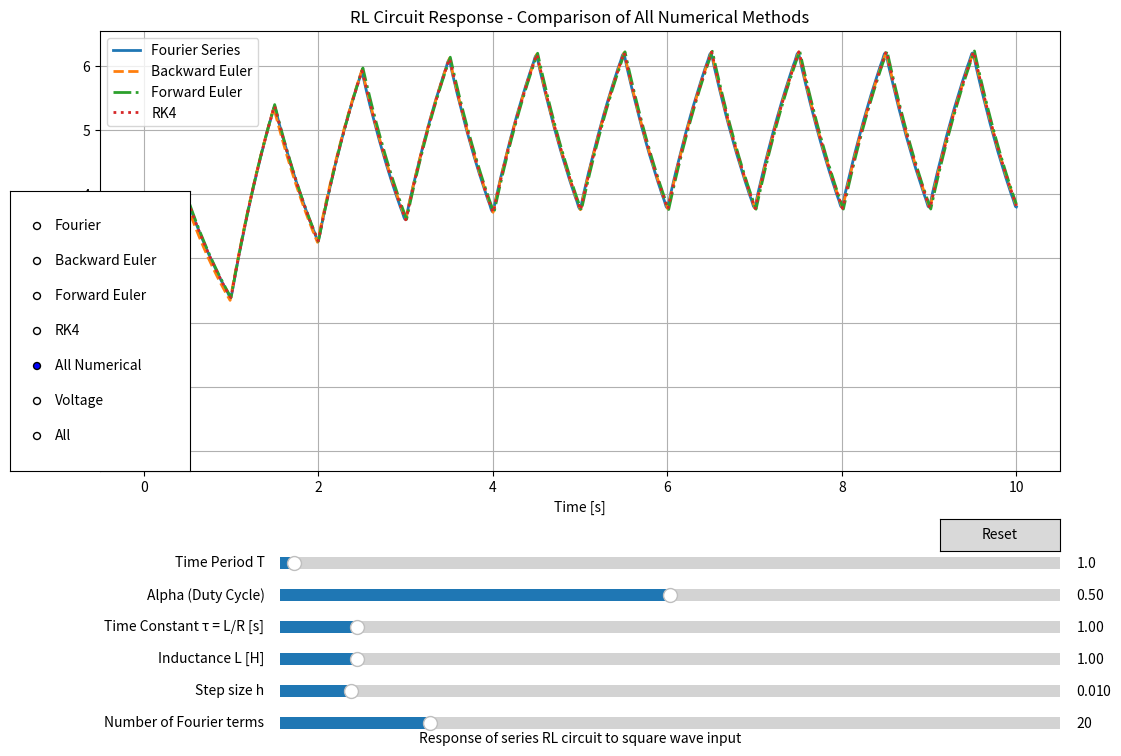

Source code (Python):
import matplotlib.pyplot as plt
import numpy as np
import math 
from matplotlib.widgets import Button, Slider
from matplotlib.widgets import RangeSlider

'''Plot of current across inductor obtained using various numerical methods '''

N = 10 # Number of periods of square wave to plot
h = 0.01 # Step Size
n = 10000 # Number of points to plot

# Fourier Series
def fourier_current(T, tau, L, alpha, h, n_terms, t_values):
    """Calculate current using Fourier series from the expression in the report """
    R = L/tau  # Calculate R from tau and L
    w0 = 2*np.pi/T
    result = []
    
    for t in t_values:
        # First term (DC component)
        current = (10*alpha/R) * (1 - np.exp(-t/tau))
        
        # Sum for the sin(2παn) terms (equation 0.20)
        for n in range(1, int(n_terms+1)):
            term1 = (10/(n*np.pi)) * np.sin(2*np.pi*alpha*n)
            term2 = (R*np.cos(n*w0*t) + n*w0*L*np.sin(n*w0*t))/(R**2 + L**2*(n*w0)**2)
            term3 = -R/(R**2 + L**2*(n*w0)**2) * np.exp(-t/tau)
            current += term1 * (term2 + term3)
        
        # Sum for the (1-cos(2παn)) terms (equation 0.21)
        for n in range(1, int(n_terms+1)):
            term1 = (10/(n*np.pi)) * (1 - np.cos(2*np.pi*alpha*n))
            term2 = (R*np.sin(n*w0*t) - L*n*w0*np.cos(n*w0*t))/(R**2 + L**2*(n*w0)**2)
            term3 = (n*w0*L)/(R**2 + L**2*(n*w0)**2) * np.exp(-t/tau)
            current += term1 * (term2 + term3)
        
        result.append(current)
    
    return result

def square_wave(t, T, alpha, amplitude=10):
    """Generate square wave voltage with duty ratio alpha"""
    return amplitude * ((t/T - np.floor(t/T)) < alpha)

def square(t, alpha, T, amplitude=10):
    """Square wave function for numerical methods"""
    return amplitude if (t/T - np.floor(t/T)) < alpha else 0

def backward_euler(T, tau, L, alpha, h, t_values):
    """Backward Euler numerical method implementation"""
    R = L/tau  # Calculate R from tau and L
    fe = []
    y = 0  # Initial current
    x = 0  # Initial time
    
    for i in range(len(t_values)):
        fe.append(y)
        y = ((L*y) + (h*square(x+h, alpha, T)))/(L+h*R)
        x += h
    
    return fe

def forward_euler(T, tau, L, alpha, h, t_values):
    """Forward Euler numerical method implementation"""
    R = L/tau  # Calculate R from tau and L
    fe = []
    y = 0  # Initial current
    x = 0  # Initial time
    
    for i in range(len(t_values)):
        fe.append(y)
        y = y * (1 - (h/tau)) + (h/L) * square(x, alpha, T)
        x += h
    
    return fe

def rk4(T, tau, L, alpha, h, t_values):
    """Runge-Kutta 4th order method implementation"""
    R = L/tau  # Calculate R from tau and L
    result = []
    y = 0  # Initial current
    x = 0  # Initial time
    
    # Define the differential equation: di/dt = (v(t) - R*i)/L = (v(t) - i/tau)/L
    def f(t, i):
        return (square(t, alpha, T) - i/tau)/L
    
    for i in range(len(t_values)):
        result.append(y)
        
        # RK4 algorithm
        k1 = h * f(x, y)
        k2 = h * f(x + h/2, y + k1/2)
        k3 = h * f(x + h/2, y + k2/2)
        k4 = h * f(x + h, y + k3)
        
        y = y + (k1 + 2*k2 + 2*k3 + k4)/6
        x += h
    
    return result

alpha = 0.5 # duty ratio for input square wave
L = 1 # inductance
tau = 1 # time constant L/R
T = 1 # time period of input square wave
plot_type = "All Numerical" # Default plot type

t = np.linspace(0, N*T, int(N*T/h))

# Create the figure and the line that we will manipulate
fig = plt.figure(figsize=(12, 8))
ax = fig.add_axes([0.1, 0.35, 0.8, 0.55])





# Initial plot - all numerical methods
current = fourier_current(T, tau, L, alpha, h, 20, t)
be_current = backward_euler(T, tau, L, alpha, h, t)
fe_current = forward_euler(T, tau, L, alpha, h, t)
rk4_current = rk4(T, tau, L, alpha, h, t)

ax.plot(t, current, lw=2, label="Fourier Series")
ax.plot(t, be_current, lw=2, linestyle='--', label="Backward Euler")
ax.plot(t, fe_current, lw=2, linestyle='-.', label="Forward Euler")
ax.plot(t, rk4_current, lw=2, linestyle=':', label="RK4")

ax.set_xlabel('Time [s]')
ax.set_ylabel('Current [A]')
ax.set_title('RL Circuit Response - Comparison of All Numerical Methods')
ax.grid(True)
ax.legend()


# Below are all the plot seettings related to sliders and buttons

# Make sliders to control parameters
slider_width = 0.65
slider_height = 0.03
slider_left = 0.25
slider_bottom_start = 0.22

axtime = fig.add_axes([slider_left, slider_bottom_start, slider_width, slider_height])
axalpha = fig.add_axes([slider_left, slider_bottom_start - 0.04, slider_width, slider_height])
axtau = fig.add_axes([slider_left, slider_bottom_start - 0.08, slider_width, slider_height])
axL = fig.add_axes([slider_left, slider_bottom_start - 0.12, slider_width, slider_height])
axh = fig.add_axes([slider_left, slider_bottom_start - 0.16, slider_width, slider_height])
axn = fig.add_axes([slider_left, slider_bottom_start - 0.20, slider_width, slider_height])

time_slider = Slider(
    ax=axtime,
    label='Time Period T',
    valmin=0.1,
    valmax=50,
    valinit=T,
)
alpha_slider = Slider(
    ax=axalpha,
    label='Alpha (Duty Cycle)',
    valmin=0.01,
    valmax=0.99,
    valinit=alpha,
)
tau_slider = Slider(
    ax=axtau,
    label='Time Constant τ = L/R [s]',
    valmin=0.01,
    valmax=10,
    valinit=tau,
    valstep=0.01
)
L_slider = Slider(
    ax=axL,
    label='Inductance L [H]',
    valmin=0.01,
    valmax=10,
    valinit=L,
    valstep=0.01
)
h_slider = Slider(
    ax=axh,
    label='Step size h',
    valmin=1e-3,
    valmax=1e-1,
    valinit=h,
)
n_slider = Slider(
    ax=axn,
    label='Number of Fourier terms',
    valmin=1,
    valmax=100,
    valinit=20,
    valstep=1
)

# Add radio buttons for plot type selection
rax = fig.add_axes([0.025, 0.35, 0.15, 0.35])
radio = plt.matplotlib.widgets.RadioButtons(
    rax, ('Fourier', 'Backward Euler', 'Forward Euler', 'RK4', 'All Numerical', 'Voltage', 'All'), active=4)

def plot_type_update(val):
    global plot_type
    plot_type = val
    update(None)

def update(val):
    T_val = time_slider.val
    tau_val = tau_slider.val
    L_val = L_slider.val
    alpha_val = alpha_slider.val
    h_val = h_slider.val
    n_val = n_slider.val
    
    # Update time array if h changed
    global t
    t = np.linspace(0, N*T_val, int(N*T_val/h_val))
    
    # Clear previous plot
    ax.clear()
    
    if plot_type == "Fourier":
        current = fourier_current(T_val, tau_val, L_val, alpha_val, h_val, n_val, t)
        ax.plot(t, current, lw=2, label="Fourier Series")
        ax.set_ylabel('Current [A]')
        ax.set_title('Current Response - Fourier Series')
    elif plot_type == "Backward Euler":
        be_current = backward_euler(T_val, tau_val, L_val, alpha_val, h_val, t)
        ax.plot(t, be_current, lw=2, label="Backward Euler")
        ax.set_ylabel('Current [A]')
        ax.set_title('Current Response - Backward Euler Method')
    elif plot_type == "Forward Euler":
        fe_current = forward_euler(T_val, tau_val, L_val, alpha_val, h_val, t)
        ax.plot(t, fe_current, lw=2, label="Forward Euler")
        ax.set_ylabel('Current [A]')
        ax.set_title('Current Response - Forward Euler Method')
    elif plot_type == "RK4":
        rk4_current = rk4(T_val, tau_val, L_val, alpha_val, h_val, t)
        ax.plot(t, rk4_current, lw=2, label="RK4")
        ax.set_ylabel('Current [A]')
        ax.set_title('Current Response - RK4 Method')
    elif plot_type == "All Numerical":
        current = fourier_current(T_val, tau_val, L_val, alpha_val, h_val, n_val, t)
        be_current = backward_euler(T_val, tau_val, L_val, alpha_val, h_val, t)
        fe_current = forward_euler(T_val, tau_val, L_val, alpha_val, h_val, t)
        rk4_current = rk4(T_val, tau_val, L_val, alpha_val, h_val, t)
        ax.plot(t, current, lw=2, label="Fourier Series")
        ax.plot(t, be_current, lw=2, linestyle='--', label="Backward Euler")
        ax.plot(t, fe_current, lw=2, linestyle='-.', label="Forward Euler")
        ax.plot(t, rk4_current, lw=2, linestyle=':', label="RK4")
        ax.set_ylabel('Current [A]')
        ax.set_title('Current Response - Comparison of All Numerical Methods')
    elif plot_type == "Voltage":
        voltage = square_wave(t, T_val, alpha_val)
        ax.plot(t, voltage, lw=2, label="Voltage V(t)")
        ax.set_ylabel('Voltage [V]')
        ax.set_title('Input Square Wave Voltage V(t)')
    else:  # All
        current = fourier_current(T_val, tau_val, L_val, alpha_val, h_val, n_val, t)
        be_current = backward_euler(T_val, tau_val, L_val, alpha_val, h_val, t)
        fe_current = forward_euler(T_val, tau_val, L_val, alpha_val, h_val, t)
        rk4_current = rk4(T_val, tau_val, L_val, alpha_val, h_val, t)
        voltage = square_wave(t, T_val, alpha_val)
        ax.plot(t, current, lw=2, label="Fourier Series")
        ax.plot(t, be_current, lw=2, linestyle='--', label="Backward Euler")
        ax.plot(t, fe_current, lw=2, linestyle='-.', label="Forward Euler")
        ax.plot(t, rk4_current, lw=2, linestyle=':', label="RK4")
        ax.plot(t, voltage, lw=2, label="Voltage V(t)")
        ax.set_ylabel('Amplitude')
        ax.set_title('Voltage and Current - All Methods')
    
    ax.set_xlabel('Time [s]')
    ax.grid(True)
    ax.legend()
    
#    # Set fixed y-limits
#    if plot_type == "Voltage":
#        #ax.set_ylim(-1, 11)
#    else:
#        #ax.set_ylim(0, 20)
    ax.relim()
    ax.autoscale_view()
    fig.canvas.draw_idle()

# Register the update function with each slider
time_slider.on_changed(update)
alpha_slider.on_changed(update)
tau_slider.on_changed(update)
L_slider.on_changed(update)
h_slider.on_changed(update)
n_slider.on_changed(update)
radio.on_clicked(plot_type_update)

# Create a reset button
resetax = fig.add_axes([0.8, 0.25, 0.1, 0.04])
button = Button(resetax, 'Reset', hovercolor='0.975')

def reset(event):
    time_slider.reset()
    alpha_slider.reset()
    tau_slider.reset()
    L_slider.reset()
    h_slider.reset()
    n_slider.reset()
    global plot_type
    plot_type = "All Numerical"
    radio.set_active(4)  # Set to "All Numerical" by default
    update(None)
    
button.on_clicked(reset)

# Add text explaining the equation
equation_text = "Response of series RL circuit to square wave input"
fig.text(0.5, 0.01, equation_text, ha='center', fontsize=10)

plt.show()

